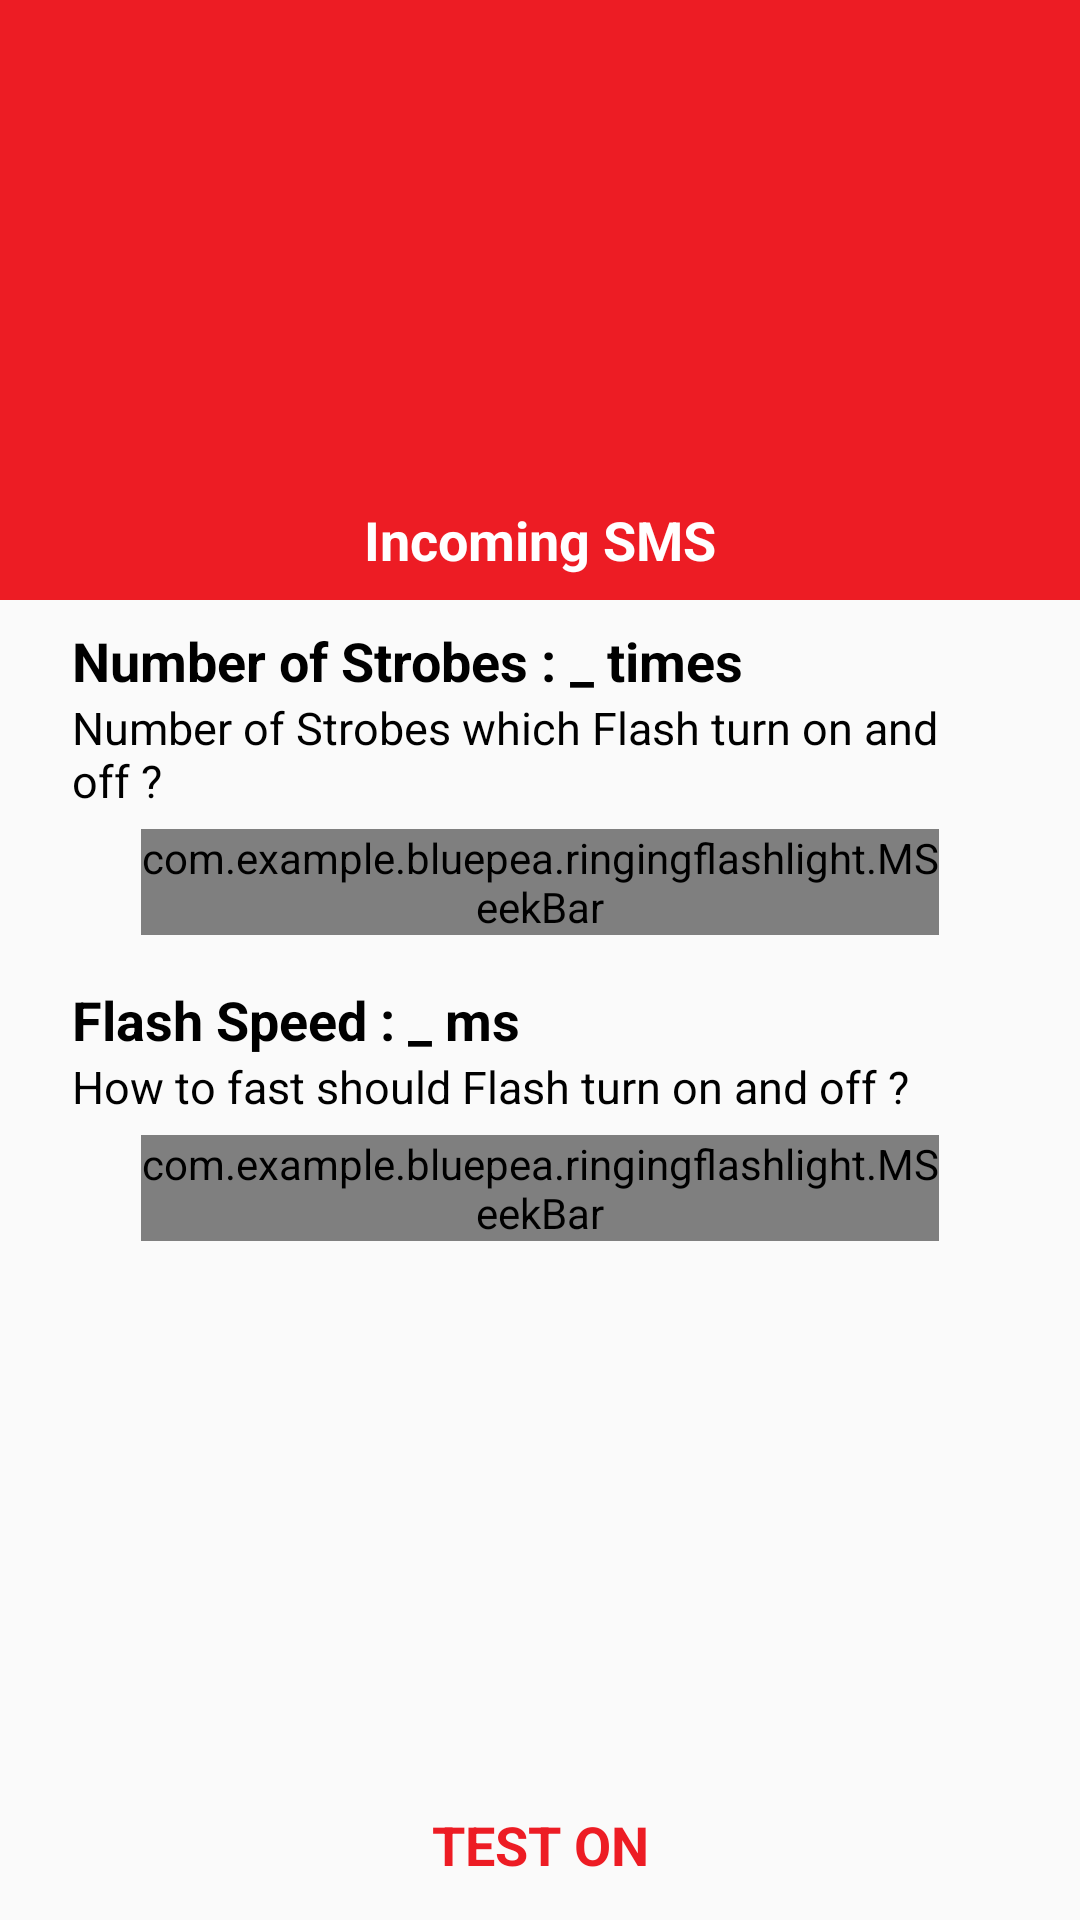

Here is an Android app screen rendered from its layout file. Give the layout XML and the strings, colors and styles it references.
<!-- AndroidManifest.xml: activity theme InComingSMSTheme -->
<!-- res/layout/activity_in_coming_sms.xml -->
<?xml version="1.0" encoding="utf-8"?>
<android.support.constraint.ConstraintLayout xmlns:android="http://schemas.android.com/apk/res/android"
    xmlns:app="http://schemas.android.com/apk/res-auto"
    xmlns:tools="http://schemas.android.com/tools"
    android:layout_width="match_parent"
    android:layout_height="match_parent"
    tools:context=".InComingSMSActivity">

    <View
        android:id="@+id/view"
        android:layout_width="0dp"
        android:layout_height="@dimen/heigh_expanded_bar"
        android:background="@color/mainInComingSMS"
        app:layout_constraintEnd_toEndOf="parent"
        app:layout_constraintStart_toStartOf="parent"
        app:layout_constraintTop_toTopOf="parent" />

    <ImageView
        android:id="@+id/imageView10"
        android:layout_width="0dp"
        android:layout_height="0dp"
        android:layout_marginBottom="8dp"
        android:layout_marginTop="8dp"
        android:tint="@android:color/white"
        app:layout_constraintBottom_toTopOf="@+id/textView9"
        app:layout_constraintEnd_toEndOf="@+id/view"
        app:layout_constraintStart_toStartOf="parent"
        app:layout_constraintTop_toBottomOf="@+id/imgArrowBack"
        app:srcCompat="@drawable/ic_icoming_sms" />

    <TextView
        android:id="@+id/textView9"
        android:layout_width="wrap_content"
        android:layout_height="wrap_content"
        android:layout_marginBottom="8dp"
        android:layout_marginEnd="8dp"
        android:layout_marginLeft="8dp"
        android:layout_marginRight="8dp"
        android:layout_marginStart="8dp"
        android:text="Incoming SMS"
        android:textColor="@android:color/white"
        android:textSize="18sp"
        android:textStyle="bold"
        app:layout_constraintBottom_toBottomOf="@+id/view"
        app:layout_constraintEnd_toEndOf="parent"
        app:layout_constraintStart_toStartOf="parent" />

    <ImageView
        android:id="@+id/imgArrowBack"
        android:layout_width="15dp"
        android:layout_height="15dp"
        android:layout_marginLeft="16dp"
        android:layout_marginStart="16dp"
        android:layout_marginTop="8dp"
        app:layout_constraintStart_toStartOf="parent"
        app:layout_constraintTop_toTopOf="parent"
        app:srcCompat="@drawable/ic_arrow_back" />

    <TextView
        android:id="@+id/textView10"
        android:layout_width="wrap_content"
        android:layout_height="wrap_content"
        android:layout_marginLeft="24dp"
        android:layout_marginStart="24dp"
        android:layout_marginTop="8dp"
        android:text="Number of Strobes : "
        android:textColor="@android:color/black"
        android:textSize="18sp"
        android:textStyle="bold"
        app:layout_constraintStart_toStartOf="parent"
        app:layout_constraintTop_toBottomOf="@+id/view" />

    <TextView
        android:id="@+id/txtViewTimesSMS"
        android:layout_width="wrap_content"
        android:layout_height="wrap_content"
        android:text="_"
        android:textColor="@android:color/black"
        android:textSize="18sp"
        android:textStyle="bold"
        app:layout_constraintBottom_toBottomOf="@+id/textView10"
        app:layout_constraintStart_toEndOf="@+id/textView10"
        app:layout_constraintTop_toTopOf="@+id/textView10" />

    <TextView
        android:id="@+id/textView11"
        android:layout_width="wrap_content"
        android:layout_height="wrap_content"
        android:text=" times"
        android:textColor="@android:color/black"
        android:textSize="18sp"
        android:textStyle="bold"
        app:layout_constraintBottom_toBottomOf="@+id/textView10"
        app:layout_constraintStart_toEndOf="@+id/txtViewTimesSMS"
        app:layout_constraintTop_toTopOf="@+id/textView10"
        app:layout_constraintVertical_bias="0.0" />

    <TextView
        android:id="@+id/textView12"
        android:layout_width="0dp"
        android:layout_height="wrap_content"
        android:layout_marginEnd="24dp"
        android:layout_marginRight="24dp"
        android:maxLines="2"
        android:text="Number of Strobes which Flash turn on and off ?"
        android:textColor="@android:color/black"
        android:textSize="15sp"
        app:layout_constraintEnd_toEndOf="parent"
        app:layout_constraintStart_toStartOf="@+id/textView10"
        app:layout_constraintTop_toBottomOf="@+id/textView11" />

    <TextView
        android:id="@+id/textView13"
        android:layout_width="wrap_content"
        android:layout_height="wrap_content"
        android:layout_marginTop="16dp"
        android:text="Flash Speed : "
        android:textColor="@android:color/black"
        android:textSize="18sp"
        android:textStyle="bold"
        app:layout_constraintStart_toStartOf="@+id/textView12"
        app:layout_constraintTop_toBottomOf="@+id/mSeekBTimesSMS" />

    <com.example.bluepea.ringingflashlight.MSeekBar
        android:id="@+id/mSeekBTimesSMS"
        android:layout_width="0dp"
        android:layout_height="wrap_content"
        android:layout_marginEnd="8dp"
        android:layout_marginLeft="8dp"
        android:layout_marginRight="8dp"
        android:layout_marginStart="8dp"
        app:layout_constraintBottom_toBottomOf="@+id/imageView14"
        app:layout_constraintEnd_toStartOf="@+id/imageView15"
        app:layout_constraintStart_toEndOf="@+id/imageView14"
        app:layout_constraintTop_toTopOf="@+id/imageView14" />

    <ImageView
        android:id="@+id/imageView14"
        android:layout_width="15dp"
        android:layout_height="15dp"
        android:layout_marginLeft="24dp"
        android:layout_marginStart="24dp"
        android:layout_marginTop="16dp"
        android:tint="@color/mainInComingSMS"
        app:layout_constraintStart_toStartOf="parent"
        app:layout_constraintTop_toBottomOf="@+id/textView12"
        app:srcCompat="@drawable/ic_minus" />

    <ImageView
        android:id="@+id/imageView15"
        android:layout_width="15dp"
        android:layout_height="15dp"
        android:layout_marginEnd="24dp"
        android:layout_marginRight="24dp"
        android:tint="@color/mainInComingSMS"
        app:layout_constraintEnd_toEndOf="parent"
        app:layout_constraintTop_toTopOf="@+id/imageView14"
        app:srcCompat="@drawable/ic_plus" />

    <TextView
        android:id="@+id/txtViewmsSMS"
        android:layout_width="wrap_content"
        android:layout_height="wrap_content"
        android:text="_"
        android:textColor="@android:color/black"
        android:textSize="18sp"
        android:textStyle="bold"
        app:layout_constraintBottom_toBottomOf="@+id/textView13"
        app:layout_constraintStart_toEndOf="@+id/textView13"
        app:layout_constraintTop_toTopOf="@+id/textView13" />

    <TextView
        android:id="@+id/textView20"
        android:layout_width="wrap_content"
        android:layout_height="wrap_content"
        android:text=" ms"
        android:textColor="@android:color/black"
        android:textSize="18sp"
        android:textStyle="bold"
        app:layout_constraintBottom_toBottomOf="@+id/textView13"
        app:layout_constraintStart_toEndOf="@+id/txtViewmsSMS"
        app:layout_constraintTop_toTopOf="@+id/textView13"
        app:layout_constraintVertical_bias="0.0" />

    <TextView
        android:id="@+id/textView21"
        android:layout_width="0dp"
        android:layout_height="wrap_content"
        android:layout_marginEnd="24dp"
        android:layout_marginRight="24dp"
        android:text="How to fast should Flash turn on and off ?"
        android:textColor="@android:color/black"
        android:textSize="15sp"
        app:layout_constraintEnd_toEndOf="parent"
        app:layout_constraintStart_toStartOf="@+id/textView13"
        app:layout_constraintTop_toBottomOf="@+id/textView13" />

    <com.example.bluepea.ringingflashlight.MSeekBar
        android:id="@+id/mSeekBmsSMS"
        android:layout_width="0dp"
        android:layout_height="wrap_content"
        android:layout_marginEnd="8dp"
        android:layout_marginLeft="8dp"
        android:layout_marginRight="8dp"
        android:layout_marginStart="8dp"
        app:layout_constraintBottom_toBottomOf="@+id/imageView20"
        app:layout_constraintEnd_toStartOf="@+id/imageView22"
        app:layout_constraintStart_toEndOf="@+id/imageView20"
        app:layout_constraintTop_toTopOf="@+id/imageView20" />

    <ImageView
        android:id="@+id/imageView20"
        android:layout_width="15dp"
        android:layout_height="15dp"
        android:layout_marginLeft="24dp"
        android:layout_marginStart="24dp"
        android:layout_marginTop="16dp"
        android:tint="@color/mainInComingSMS"
        app:layout_constraintStart_toStartOf="parent"
        app:layout_constraintTop_toBottomOf="@+id/textView21"
        app:srcCompat="@drawable/ic_minus" />

    <ImageView
        android:id="@+id/imageView22"
        android:layout_width="15dp"
        android:layout_height="15dp"
        android:layout_marginEnd="24dp"
        android:layout_marginRight="24dp"
        android:tint="@color/mainInComingSMS"
        app:layout_constraintEnd_toEndOf="parent"
        app:layout_constraintTop_toTopOf="@+id/imageView20"
        app:srcCompat="@drawable/ic_plus" />

    <ImageView
        android:id="@+id/imgBtnTestOn"
        android:layout_width="0dp"
        android:layout_height="0dp"
        android:layout_marginEnd="8dp"
        android:layout_marginLeft="8dp"
        android:layout_marginRight="8dp"
        android:layout_marginStart="8dp"
        android:tint="@color/mainInComingSMS"
        app:layout_constraintBottom_toBottomOf="@+id/textView15"
        app:layout_constraintEnd_toEndOf="@+id/textView15"
        app:layout_constraintStart_toStartOf="@+id/textView15"
        app:layout_constraintTop_toTopOf="@+id/textView15"
        app:srcCompat="@drawable/border_test_on" />

    <TextView
        android:id="@+id/textView15"
        android:layout_width="wrap_content"
        android:layout_height="wrap_content"
        android:layout_marginBottom="8dp"
        android:layout_marginEnd="8dp"
        android:layout_marginLeft="8dp"
        android:layout_marginRight="8dp"
        android:layout_marginStart="8dp"
        android:gravity="center"
        android:paddingBottom="5dp"
        android:paddingLeft="32dp"
        android:paddingRight="32dp"
        android:paddingTop="5dp"
        android:text="TEST ON"
        android:textColor="@color/mainInComingSMS"
        android:textSize="18sp"
        android:textStyle="bold"
        app:layout_constraintBottom_toBottomOf="parent"
        app:layout_constraintEnd_toEndOf="parent"
        app:layout_constraintStart_toStartOf="parent" />




</android.support.constraint.ConstraintLayout>
<!-- resources referenced by this layout -->
<resources>
  <color name="mainInComingSMS">#ed1c24</color>
  <dimen name="heigh_expanded_bar"> 200dp</dimen>
  <!-- drawable border_test_on (drawable) -->
  <?xml version="1.0" encoding="utf-8"?>
  <shape xmlns:android="http://schemas.android.com/apk/res/android"
      android:shape="rectangle">
      <solid android:color="@android:color/transparent"/>
  
      <stroke android:width="2dp" android:color="#7bc944" />
      <corners android:radius="10dp" />
  </shape>
  <!-- drawable ic_arrow_back (drawable) -->
  <vector xmlns:android="http://schemas.android.com/apk/res/android"
      android:width="24dp"
      android:height="24dp"
      android:viewportWidth="24"
      android:viewportHeight="24">
    <path
        android:pathData="M23.986,10.502H5.754l8.373,-8.375l-2.126,-2.113L0.014,11.999l11.987,11.987l2.109,-2.112l-8.356,-8.376h18.232V10.502z"
        android:fillColor="#FFFFFF"/>
  </vector>
  <!-- drawable ic_icoming_sms: vector/xml drawable (drawable, 2803 chars, omitted) -->
  <!-- drawable ic_minus (drawable) -->
  <vector android:height="24dp" android:viewportHeight="512"
      android:viewportWidth="512" android:width="24dp" xmlns:android="http://schemas.android.com/apk/res/android">
      <path android:fillColor="#3FA9F5" android:pathData="M512,207.041v97.919H-0.001v-97.919H512z"/>
      <path android:fillColor="#ED1C24" android:pathData="M577,-132h288v147h-288z"/>
  </vector>
  <!-- drawable ic_plus (drawable) -->
  <vector android:height="24dp" android:viewportHeight="512"
      android:viewportWidth="512" android:width="24dp" xmlns:android="http://schemas.android.com/apk/res/android">
      <path android:fillColor="#3FA9F5" android:pathData="M300.925,205.284h196.101v84.524H300.925V512h-89.842V289.808H14.975v-84.524h196.108V0h89.842V205.284z"/>
      <path android:fillColor="#ED1C24" android:pathData="M577,-132h288v147h-288z"/>
  </vector>
  <style name="InComingSMSTheme" parent="AppTheme">
  
      </style>
  <style name="AppTheme" parent="Theme.AppCompat.Light.NoActionBar">
          <item name="android:screenOrientation">portrait</item>
      </style>
</resources>
